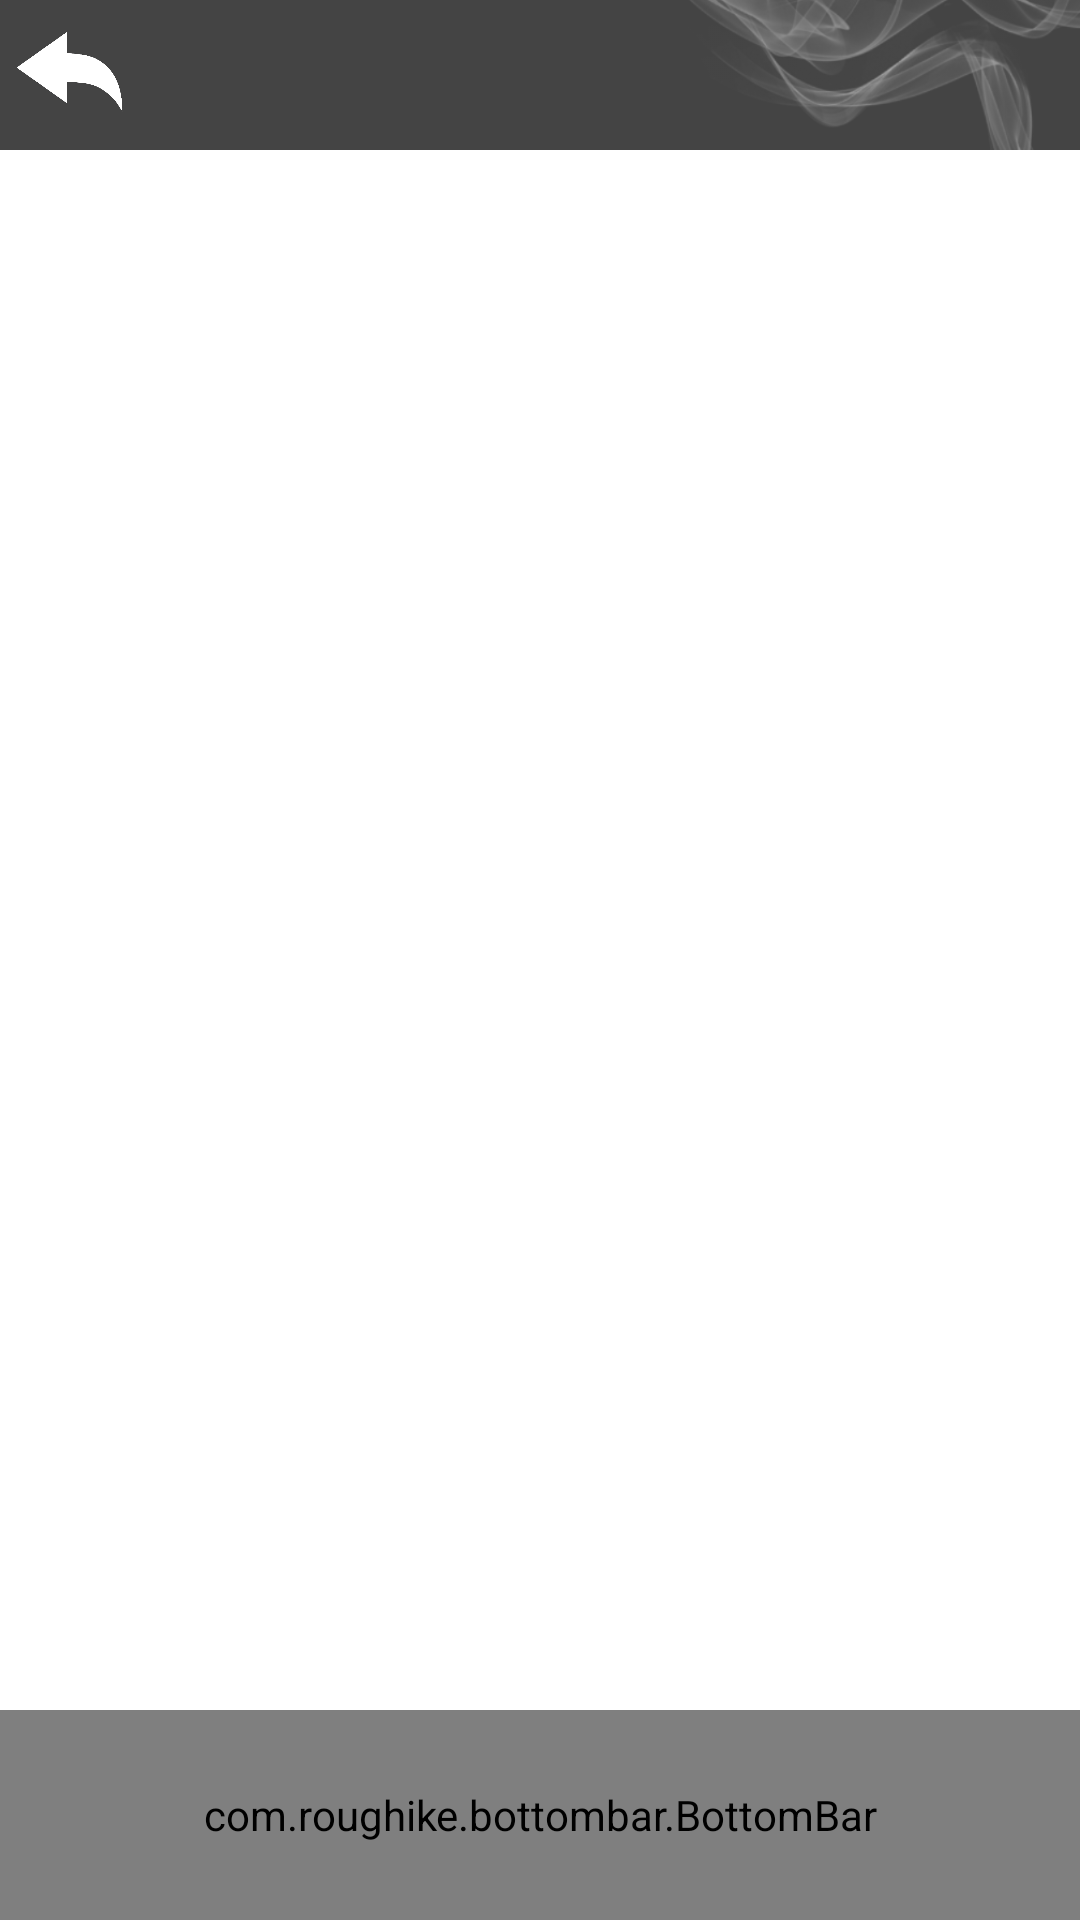

Write the Android layout XML for this screen, with the resource values it uses.
<!-- AndroidManifest.xml: application theme AppTheme -->
<!-- res/layout/activity_inquiry.xml -->
<?xml version="1.0" encoding="utf-8"?>
<LinearLayout
    xmlns:android="http://schemas.android.com/apk/res/android"
    xmlns:tools="http://schemas.android.com/tools"
    xmlns:app="http://schemas.android.com/apk/res-auto"
    tools:context="com.sitp.activities.InquiryActivity"
    android:layout_width="match_parent"
    android:layout_height="match_parent"
    android:orientation="vertical">

    
    <RelativeLayout
        android:id="@+id/rl_topbar"
        android:layout_width="match_parent"
        android:layout_height="@dimen/top_bar_height"
        android:orientation="horizontal"
        android:gravity="top">

        <ImageView
            android:id="@+id/iv_topbar_background"
            android:layout_width="match_parent"
            android:layout_height="match_parent"
            android:background="@color/bar_background"/>
        <ImageButton
            android:id="@+id/ibtn_return"
            android:layout_width="wrap_content"
            android:layout_height="match_parent"
            android:scaleType="fitStart"
            android:background="@color/bar_background"
            android:src="@drawable/return_pic" />
        <ImageView
            android:layout_width="wrap_content"
            android:layout_height="wrap_content"
            android:scaleType="fitEnd"
            android:src="@drawable/backgroud_picture" />

    </RelativeLayout>

    
    <LinearLayout
        android:id="@+id/ll_content"
        android:layout_width="fill_parent"
        android:layout_height="10dp"
        android:layout_weight="1"
        android:orientation="vertical"
        android:scrollbars="vertical"
        android:background="#fff">

        <ExpandableListView
            android:id="@+id/expanded_menu"
            android:layout_width="match_parent"
            android:layout_height="wrap_content">

        </ExpandableListView>



    </LinearLayout>

    
    <RelativeLayout
        android:id="@+id/rl_bottombar"
        android:layout_width="match_parent"
        android:layout_height="@dimen/bottom_bar_height_higher"
        android:gravity="bottom">


        <ImageView
            android:id="@+id/iv_bottombar_background"
            android:layout_width="match_parent"
            android:layout_height="match_parent"
            android:background="@color/bar_background"/>
        <ImageView
            android:layout_width="wrap_content"
            android:layout_height="wrap_content"
            android:scaleType="fitEnd"
            android:src="@drawable/bottombar_backgroud_picture" />
        <com.roughike.bottombar.BottomBar
            android:id="@+id/bottomBar"
            android:layout_width="match_parent"
            android:layout_height="@dimen/bottom_bar_height_higher"
            android:layout_alignParentBottom="true"
            app:bb_behavior="shifting"
            app:bb_tabXmlResource="@xml/bottombar_tabs"/>


    </RelativeLayout>

</LinearLayout>
<!-- resources referenced by this layout -->
<resources>
  <color name="bar_background">#444444</color>
  <dimen name="bottom_bar_height_higher">70dp</dimen>
  <dimen name="top_bar_height">50dp</dimen>
  <!-- drawable backgroud_picture: png bitmap (drawable, 36164 bytes) -->
  <!-- drawable bottombar_backgroud_picture: png bitmap (drawable, 25352 bytes) -->
  <!-- drawable return_pic: png bitmap (drawable, 16708 bytes) -->
  <style name="AppTheme" parent="Theme.AppCompat.Light.NoActionBar">
          
          <item name="colorPrimary">@color/colorPrimary</item>
          <item name="colorPrimaryDark">@color/colorPrimaryDark</item>
          
          <item name="colorAccent">@color/background</item>
      </style>
  <color name="colorPrimary">#3F51B5</color>
  <color name="colorPrimaryDark">#303F9F</color>
  <color name="background">#f00</color>
</resources>
